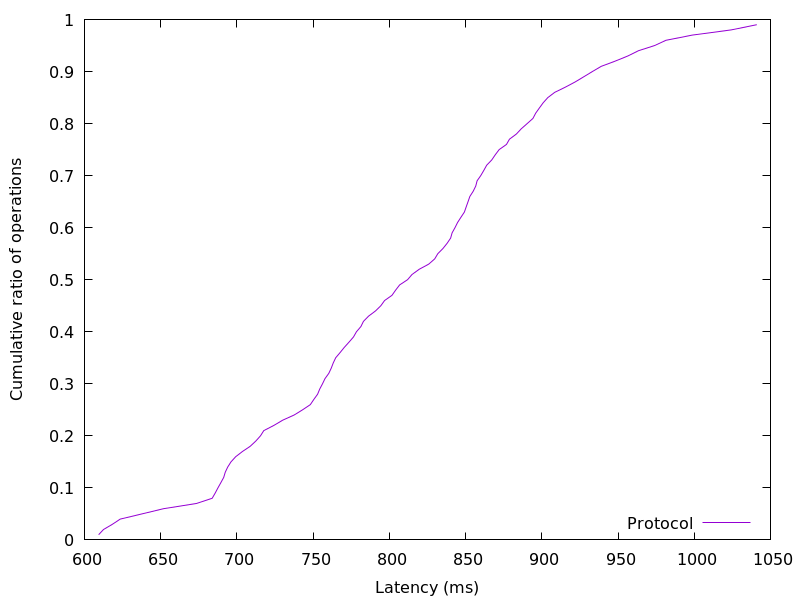

Data behind this chart, as committed beside it:
609.328896, 0.01
612.5, 0.02
618.3, 0.03
623.5, 0.04
637.7, 0.05
651.9, 0.06
673.5, 0.07
683.8, 0.08
685.8, 0.09
687.6, 0.1
689.5, 0.11
691.3, 0.12
692.4, 0.13
694, 0.14
696.1, 0.15
699.2, 0.16
703.7, 0.17
708.8, 0.18
712.4, 0.19
715.5, 0.2
717.7, 0.21
724.3, 0.22
730, 0.23
737.6, 0.24
743.1, 0.25
748.2, 0.26
750.5, 0.27
752.9, 0.28
754.3, 0.29
756.2, 0.3
757.8, 0.31
760.3, 0.32
761.9, 0.33
763.2, 0.34
764.8, 0.35
767.7, 0.36
770.5, 0.37
773.5, 0.38
776.5, 0.39
778.4, 0.4
781.3, 0.41
783, 0.42
786.4, 0.43
791, 0.44
794.4, 0.45
796.9, 0.46
801.7, 0.47
804.1, 0.48
806.8, 0.49
811.9, 0.5
814.9, 0.51
819.6, 0.52
825.8, 0.53
829.8, 0.54
831.8, 0.55
835.2, 0.56
837.9, 0.57
840.2, 0.58
841.2, 0.59
843.1, 0.6
844.8, 0.61
... 38 more rows
